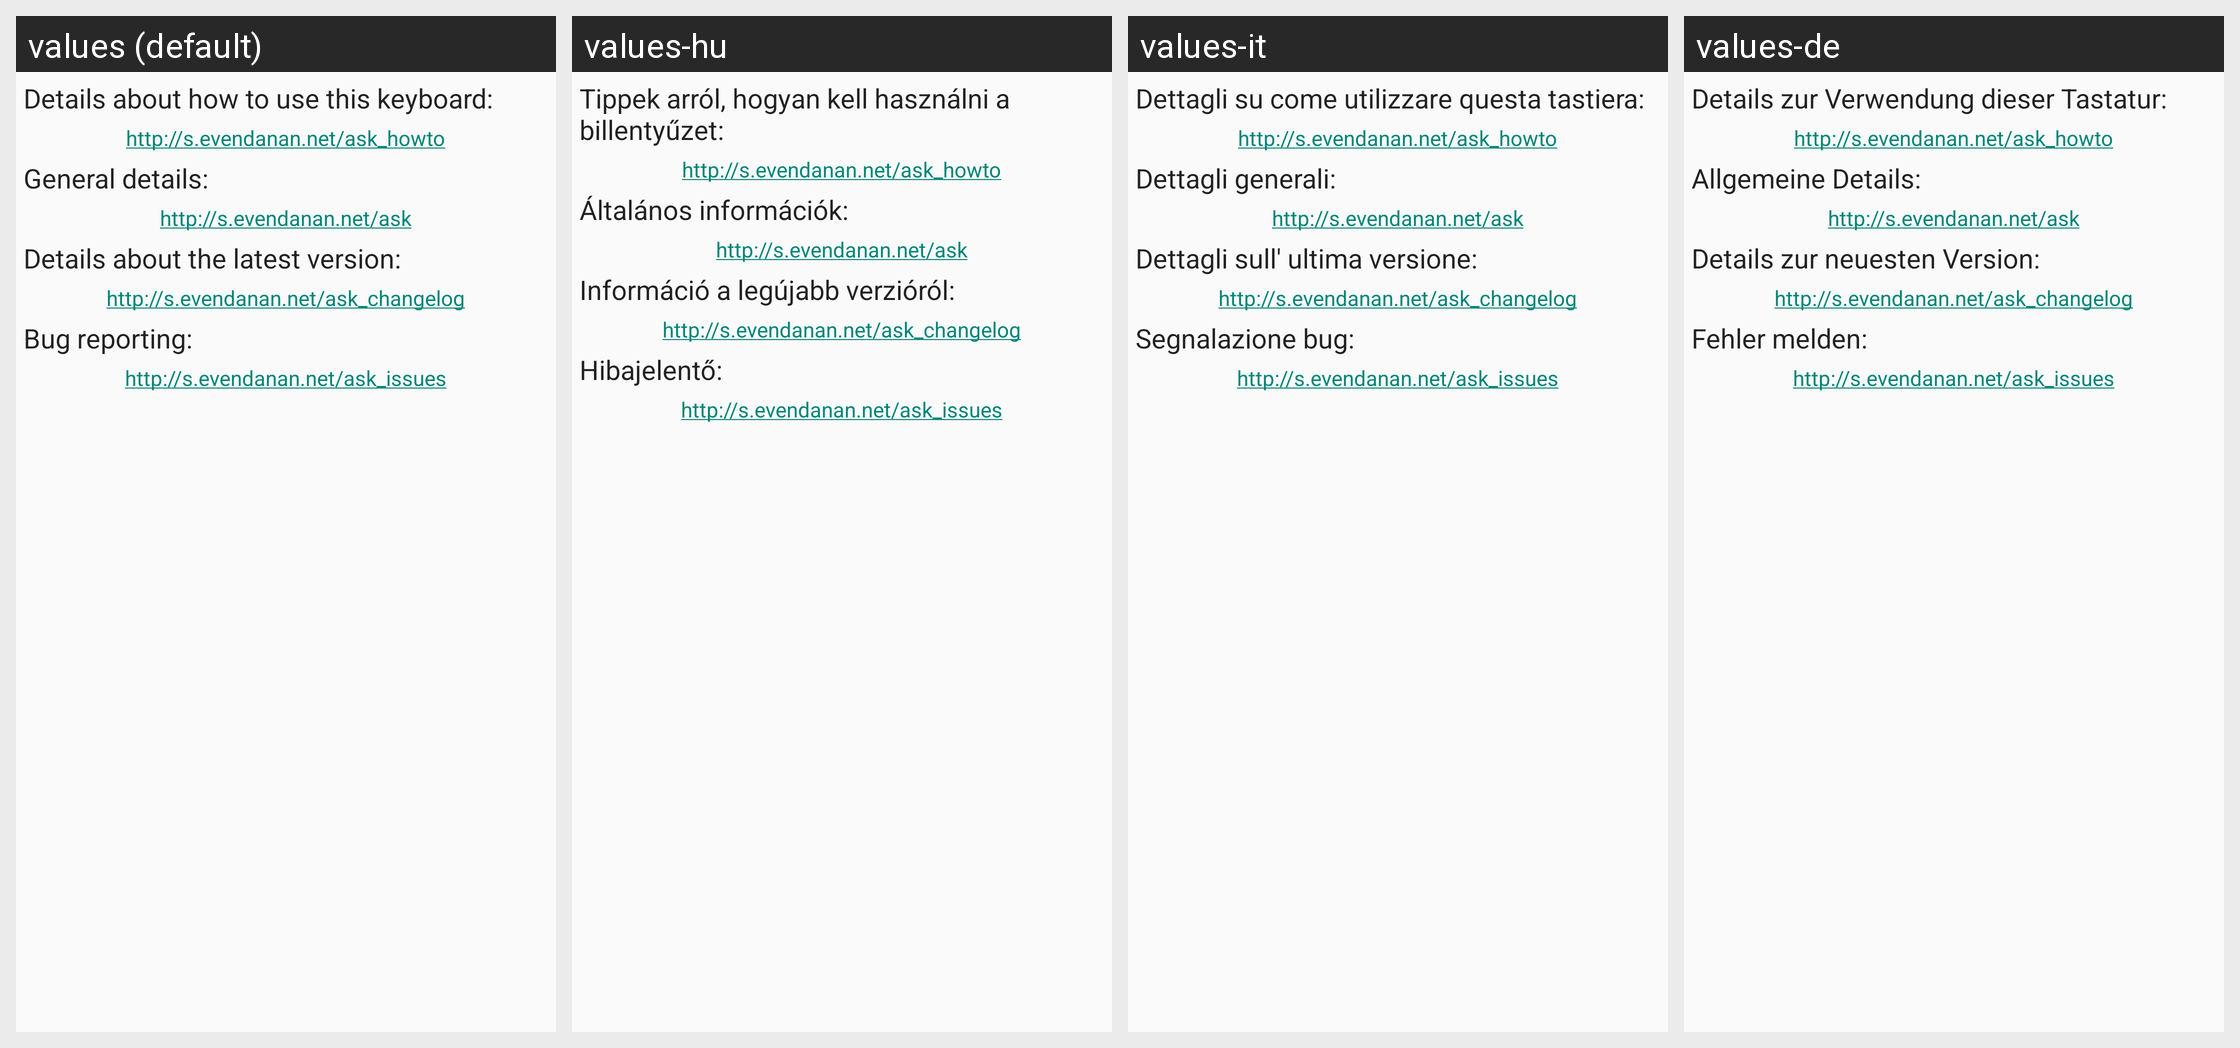

The Android screen above is rendered under several locales of the same app. Produce the string resources it draws, with the default and per-locale values.
Android screen res/layout/main_fragment_2.xml rendered under 4 locales, left to right: values (default), values-hu, values-it, values-de. Device: Nexus 5 (rendered at 1080×1920; each locale shown at half size, 540×960, under a caption strip naming it); theme Theme.AskApp.
Other locales in the repository, not shown: values-ar, values-be, values-bg, values-ca, values-cs, values-da, values-el, values-eo, values-es, values-fi, values-fr, values-he, values-hy, values-in, values-iw, values-ka, values-lt, values-mk, values-my, values-nl, values-no, values-pl, values-pt, values-pt-rBR, values-ro, values-ru, values-se, values-sk, values-sl, values-ta, values-th, values-tl, values-tr, values-uk, values-vi.
Strings drawn on this screen, with the default value and each locale's value (text and hints the layout hard-codes, and strings that could not be matched under every locale, appear in the picture but are not listed):

how_to_pointer_how_to_url
  values: Details about how to use this keyboard:
  values-hu: Tippek arról, hogyan kell használni a billentyűzet:
  values-it: Dettagli su come utilizzare questa tastiera:
  values-de: Details zur Verwendung dieser Tastatur:

how_to_pointer_site
  values: General details:
  values-hu: Általános információk:
  values-it: Dettagli generali:
  values-de: Allgemeine Details:

how_to_pointer_changelog
  values: Details about the latest version:
  values-hu: Információ a legújabb verzióról:
  values-it: Dettagli sull' ultima versione:
  values-de: Details zur neuesten Version:

how_to_pointer_issues
  values: Bug reporting:
  values-hu: Hibajelentő:
  values-it: Segnalazione bug:
  values-de: Fehler melden:
